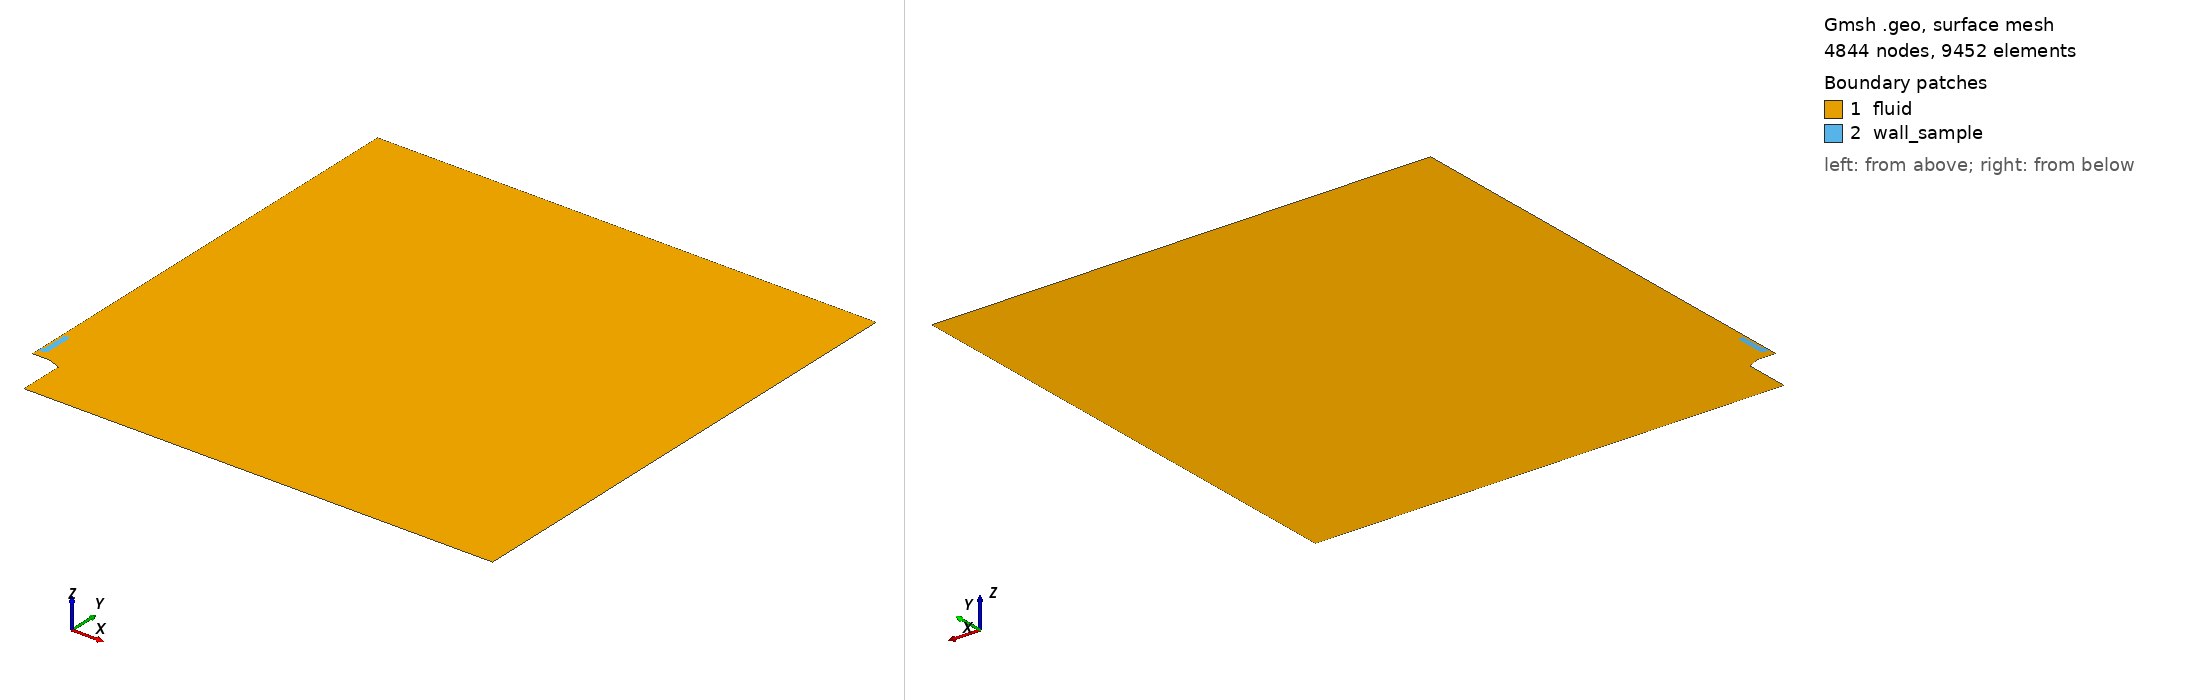

Gmsh geometry script, surface-meshed: 4844 nodes, 9452 surface elements. Boundary patches (legend numbers): 1 fluid, 2 wall_sample. Left view from above one corner, right view from below the opposite corner. Legend entries are the model's physical surfaces. The drawing asked Gmsh for element sizes between 1% and 20% of the model's largest extent; the script's own settings can give other sizes.

=== mesh_v2_15mm_100um_heatProbe_coarse_round_gap.geo (drawn) ===
clF = 0.001600*4.0000;
clB = 0.000800*2.0;
clM = 0.000800*2.0;
clS = 0.000600*1.4142;
cl0 = 0.007200*2.0;
cl1 = 0.024000*2.0;
cl2 = 0.072000*2.0;

radius = 1.0;

int_radius = 2.38*25.4/2000;
ext_radius = 2.89*25.4/2000;
burner_base_radius = 4.725*25.4/2000;

burner_height = 0.10;
flame_dist = 0.0025;

mat_location = burner_height + 0.015;  //arbitrary value
mat_wide = 0.5*1.25*25.4/1000;
mat_thick = 0.75*25.4/1000;
insulator = 1.00*25.4/1000 + mat_thick;
insulator_wide = 0.5*1.00*25.4/1000;
mat_holder = 1.75*25.4/1000 + mat_thick;
mat_BL_layer_x = 0.0030;
mat_BL_layer_y = 0.0030;


Point(2) = {ext_radius, burner_height, 0.0, 0.000200};
Point(3) = {int_radius, burner_height, 0.0, 1.0};
Point(4) = {mat_wide + mat_BL_layer_x, burner_height, 0.0, 1.0};
Point(5) = {               0., burner_height, 0.0, 1.0};

delta = (mat_location - mat_BL_layer_y - burner_height - flame_dist);
flame_pos = burner_height + flame_dist;

probe_radius = 0.0047752;
/*Point( 8) = {     0.0,        flame_pos + 0.33*delta, 0.,     clS};*/
/*Point( 9) = {     0.0,        flame_pos + 0.66*delta, 0.,     clS};*/
Point( 8) = {     0.0, mat_location - mat_BL_layer_y, 0.,     clS};
Point( 9) = {     0.0, mat_location                 , 0., 0.7*clS};
Point(10) = {mat_wide-probe_radius, mat_location, 0.,     1.0};
Point(11) = {mat_wide-probe_radius, mat_location+probe_radius, 0.,     1.0};
Point(12) = {mat_wide, mat_location+probe_radius, 0.,     1.0};
Point(13) = {mat_wide,      mat_location + mat_thick, 0.,     1.0};
Point(14) = {mat_wide,      mat_location + insulator, 0.,     1.0};

Point(15) = {mat_wide,                  mat_location + 1.*mat_holder, 0., 1.};
Point(16) = {     0.0,                  mat_location + 1.*mat_holder, 0., clM};
Point(17) = {     0.0, mat_BL_layer_y + mat_location + 1.*mat_holder, 0., 2.0*clS};
/*Point(18) = {     0.0,                          burner_height + 0.55, 0., 6.*clF};*/

Point(20) = {              0.00, radius, 0., 0.20*cl2};
/*Point(21) = {              0.25, radius, 0.,      1.0};*/
Point(22) = {            radius, radius, 0.,      cl2};
Point(24) = {            radius,     0., 0.,      cl2};
Point(25) = {burner_base_radius,     0., 0., 6.66*clB};

aux = 0.5*(burner_base_radius + ext_radius);
Point(26) = {burner_base_radius, burner_height-0.0110, 0.0, clB};
Point(27) = {               aux, burner_height-0.0055, 0.0, clB};

offset = 0.0;
Point(28) = {       burner_base_radius, burner_height + flame_dist, 0., 1.0};
Point(29) = {                      aux, burner_height + flame_dist, 0., 1.0};
Point(30) = {      ext_radius + offset, burner_height + flame_dist, 0., 1.0};
Point(31) = {               int_radius, burner_height + flame_dist, 0., 1.0};
Point(32) = {mat_wide + mat_BL_layer_x, burner_height + flame_dist, 0., 1.0};
Point(33) = {                       0., burner_height + flame_dist, 0., clS};


Point(41) = {     mat_wide-probe_radius,           - mat_BL_layer_y + mat_location, 0., 1.};
Point(42) = {mat_wide + mat_BL_layer_x,                  mat_location+probe_radius, 0., 1.};
Point(43) = {mat_wide + mat_BL_layer_x,                   mat_thick + mat_location, 0., 1.};
Point(44) = {mat_wide + mat_BL_layer_x,                   insulator + mat_location, 0., 1.};
Point(45) = {mat_wide + mat_BL_layer_x, mat_holder + mat_BL_layer_y + mat_location, 0., 1.};


x1 = 0.0;
y1 = 0.4*25.4/1000;
Point(51) = {  x1, mat_location + y1, 0., clM/2.0};

x2 = 0.3*25.4/2000;
y2 = 0.4*25.4/1000;
Point(52) = {  x2, mat_location + y2, 0., clM/2.0};

x3 = 0.3*25.4/2000;
y3 = 0.05*25.4/1000;
Point(53) = {  x3, mat_location + y3, 0., clM/2.0};

x4 = 0.35*25.4/2000;
y4 = 0.05*25.4/1000;
Point(54) = {  x4, mat_location + y4, 0., clM/2.0};

x5 = 0.35*25.4/2000;
Point(55) = {  x5, mat_location + mat_holder, 0., 2*clM/2.0};

x6 = 0.35*25.4/2000;
Point(56) = {  x6, mat_location + mat_holder + mat_BL_layer_y, 0., clM/2.0};

x7 = 0.3*25.4/2000;
y7 = 0.0*25.4/1000;
Point(57) = {  x7, mat_location + y7, 0., clM/2.0};


Line( 1) = {2, 3};
Line( 2) = {3, 4};
Line( 3) = {3, 31};
Line( 4) = {4, 32};
Line( 5) = {4, 5};
Line( 6) = {5, 33};

Line(10) = {26, 28};
Line(11) = {28, 29};
Line(12) = {29, 30};
Line(13) = {27, 29};
Line(14) = {26, 27};
Line(15) = {27,  2};
Line(16) = { 2, 30};
Line(17) = {30, 31};
Line(18) = {31, 32};
Line(19) = {32, 33};

/*Line(20) = {33,  8};*/
/*Line(21) = { 8,  9};*/
Line(22) = {33,  8};
Line(23) = { 8, 41};
Circle(24) = {41, 11, 42};
Line(25) = {42, 43};
Line(27) = {43, 44};
Line(28) = {44, 45};
Line(29) = {45, 56};
Line(30) = {56, 17};
Line(31) = {17, 20};

Line(41) = {20, 22};
Line(42) = {22, 24};
Line(43) = {24, 25};
Line(44) = {25, 26};


Line(48) = { 8,  9};
Line(49) = { 9, 57};
Line(50) = {57, 10};
Circle(51) = {10, 11, 12};
/*Line(52) = {11, 41};*/
Line(53) = {13, 43};
Line(54) = {12, 13};
Line(55) = {13, 14};
Line(56) = {14, 15};
Line(57) = {15, 55};
Line(58) = {45, 15};
Line(59) = {16, 17};
Line(60) = {44, 14};

Line(61) = { 9, 51};
Line(62) = {51, 52};
Line(63) = {52, 53};
Line(64) = {53, 54};
Line(65) = {54, 55};
Line(66) = {55, 56};
Line(67) = {55, 16};
Line(68) = {16, 51};
Line(69) = {53, 57};
Line(70) = {57, 53};

/*horizontal*/
Transfinite Line {  1} = 10 Using Bump 0.75;
Transfinite Line { 17} = 10 Using Bump 0.75;
Transfinite Line {  2} = 18 Using Progression 1.02;
Transfinite Line { 18} = 18 Using Progression 1.02;

Transfinite Line {- 5} = 26 Using Progression 1.00;
Transfinite Line {-19} = 26 Using Progression 1.00;
Transfinite Line { 23} = 21 Using Progression 1.00;
Transfinite Line {-49} =  8 Using Progression 1.00;
Transfinite Line {-50} = 14 Using Progression 1.00;

Transfinite Line { 25} = 13 Using Progression 1.05;
Transfinite Line { 54} = 13 Using Progression 1.05;

Transfinite Line { 51} = 13 Using Progression 1.05;
Transfinite Line { 24} = 13 Using Progression 1.05;

/*vertical*/
Transfinite Line {  3} = 14 Using Progression 1.1;
Transfinite Line { 16} = 14 Using Progression 1.1;
Transfinite Line {  4} = 14 Using Progression 1.1;
Transfinite Line {  6} = 14 Using Progression 1.1;
Transfinite Line { 13} = 14 Using Progression 1.0;
Transfinite Line { 10} = 14 Using Progression 1.0;

/*burner*/
Transfinite Line {-15} = 15 Using Progression 1.04;
Transfinite Line {-12} = 15 Using Progression 1.04;
Transfinite Line { 14} = 11 Using Progression 1.00;
Transfinite Line { 11} = 11 Using Progression 1.00;

/*material*/
Transfinite Line {-48} = 10 Using Progression 1.100;
Transfinite Line { 52} = 10 Using Progression 1.100;
Transfinite Line { 53} = 10 Using Progression 1.100;
Transfinite Line {-58} = 10 Using Progression 1.100;
Transfinite Line {-60} = 10 Using Progression 1.100;
Transfinite Line { 66} = 10 Using Progression 1.100;
Transfinite Line { 59} = 10 Using Progression 1.100;

Transfinite Line { 67} = 3 Using Progression 1.020;
Transfinite Line { 30} = 3 Using Progression 1.020;
/*Transfinite Line { 66} = 31 Using Progression 1.033;*/

Transfinite Line { 27} = 13 Using Progression 1.02;
Transfinite Line { 55} = 13 Using Progression 1.02;

Transfinite Line {-28} = 9 Using Progression 1.005;
Transfinite Line {-56} = 9 Using Progression 1.02;

Transfinite Line { 57} = 8 Using Progression 1.00;
Transfinite Line {-29} = 8 Using Progression 1.027;

Line Loop(40) = {10:12,17:19,22:25,27:31,41:44};
Plane Surface(1) = {40};

Line Loop(41) = {62:65,67,68};
Plane Surface(2) = {-41};

Point(70) = {  0.080, burner_height - 0.028, 0., 2.250*clF};
Point(71) = {  0.120, burner_height - 0.025, 0., 2.500*clF};
Point(72) = {  0.160, burner_height - 0.020, 0., 2.625*clF};
Point(73) = {  0.200, burner_height - 0.012, 0., 2.750*clF};
Point(74) = {  0.230, burner_height + 0.000, 0., 2.875*clF};
Point(75) = {  0.260, burner_height + 0.020, 0., 3.000*clF};
Point(76) = {  0.280, burner_height + 0.050, 0., 3.125*clF};
Point(77) = {  0.300, burner_height + 0.080, 0., 3.250*clF};
Point(78) = {  0.320, burner_height + 0.120, 0., 3.375*clF};
Point(79) = {  0.330, burner_height + 0.160, 0., 3.500*clF};
Point(80) = {  0.340, burner_height + 0.200, 0., 3.625*clF};
Point(81) = {  0.345, burner_height + 0.240, 0., 3.750*clF};
Point(82) = {  0.350, burner_height + 0.280, 0., 4.000*clF};
Point(83) = {  0.350, burner_height + 0.320, 0., 4.250*clF};
Point(84) = {  0.350, burner_height + 0.360, 0., 4.500*clF};
Point(85) = {  0.350, burner_height + 0.400, 0., 4.750*clF};
Point(86) = {  0.350, burner_height + 0.500, 0., 5.000*clF};
Point(87) = {  0.350, burner_height + 0.600, 0., 5.500*clF};
Point(88) = {  0.350, burner_height + 0.700, 0., 6.000*clF};
Point(89) = {  0.350, burner_height + 0.800, 0., 6.000*clF};
/*Point(90) = {  0.250, burner_height + 0.900, 0., 6.000*clF};*/
Point{70:89} In Surface{1};

Point(101) = {             0.000500, flame_dist + burner_height, 0., 1.0};
Point(102) = {int_radius + 0.000281,              burner_height, 0., 1.0};
Point(103) = {int_radius - 0.000281,              burner_height, 0., 1.0};
Point(104) = {int_radius           ,   0.000100 + burner_height, 0., 1.0};
/*Point(105) = {      0.005 - 0.00050, flame_dist + burner_height, 0., 1.0};*/
/*Point(106) = {      0.005 + 0.00050, flame_dist + burner_height, 0., 1.0};*/
Point(107) = {        0.           ,  -0.000120 + mat_location , 0., 1.0};

Line Loop(42) = {1,3,-17,-16};
Plane Surface(3) = {42};
Transfinite Surface {3} Alternate;

Line Loop(43) = {4,-18,-3,2};
Plane Surface(4) = {43};
Transfinite Surface {4} Alternate;

Line Loop(44) = {-4,5,6,-19};
Plane Surface(5) = {44};
Transfinite Surface {5} Alternate;

Line Loop(45) = {15,16,-12,-13};
Plane Surface(6) = {45};
Transfinite Surface {6} Alternate;

Line Loop(46) = {14,13,-11,-10};
Plane Surface(7) = {46};
Transfinite Surface {7} Alternate;


/*Line Loop(50) = {50,52,-23,49};*/
/*Plane Surface(11) = {50};*/
/*Transfinite Surface {11};*/

Line Loop(51) = {-53, -54, -51, -50, -49, -48, 23, 24, 25};
Plane Surface(12) = {-51};
Transfinite Surface {12} = {13, 43, 8, 9} Alternate;

Line Loop(52) = {-60,-27, -53, 55};
Plane Surface(13) = {52};
Transfinite Surface {13} Alternate;

Line Loop(53) = {60, 56, -58, -28};
Plane Surface(14) = {53};
Transfinite Surface {14} Alternate;

Line Loop(54) = {66,-29, 58, 57};
Plane Surface(15) = {54};
Transfinite Surface {15} Alternate;

Line Loop(55) = {66,30,-59,-67};
Plane Surface(16) = {-55};
Transfinite Surface {16} Alternate;

Line Loop(60) = {61:63,69,-49};
Plane Surface(20) = {60};

Line Loop(61) = {64:65,-57,-56,-55,-54,-51,-50,70};
Plane Surface(21) = {61};

/*#########################*/

Physical Line("inlet") = {1,2,5};
Physical Line("symmetry") = {6,22,48,31,59,68};
Physical Line("burner") = {44,14,15};
Physical Line("linear") = {41,42,43};
Physical Line("wall_sym") = {61};
Physical Line("wall_gap") = {69,70};
Physical Surface("fluid") = {1:7,12:16};
Physical Surface("wall_sample") = {20, 21};
